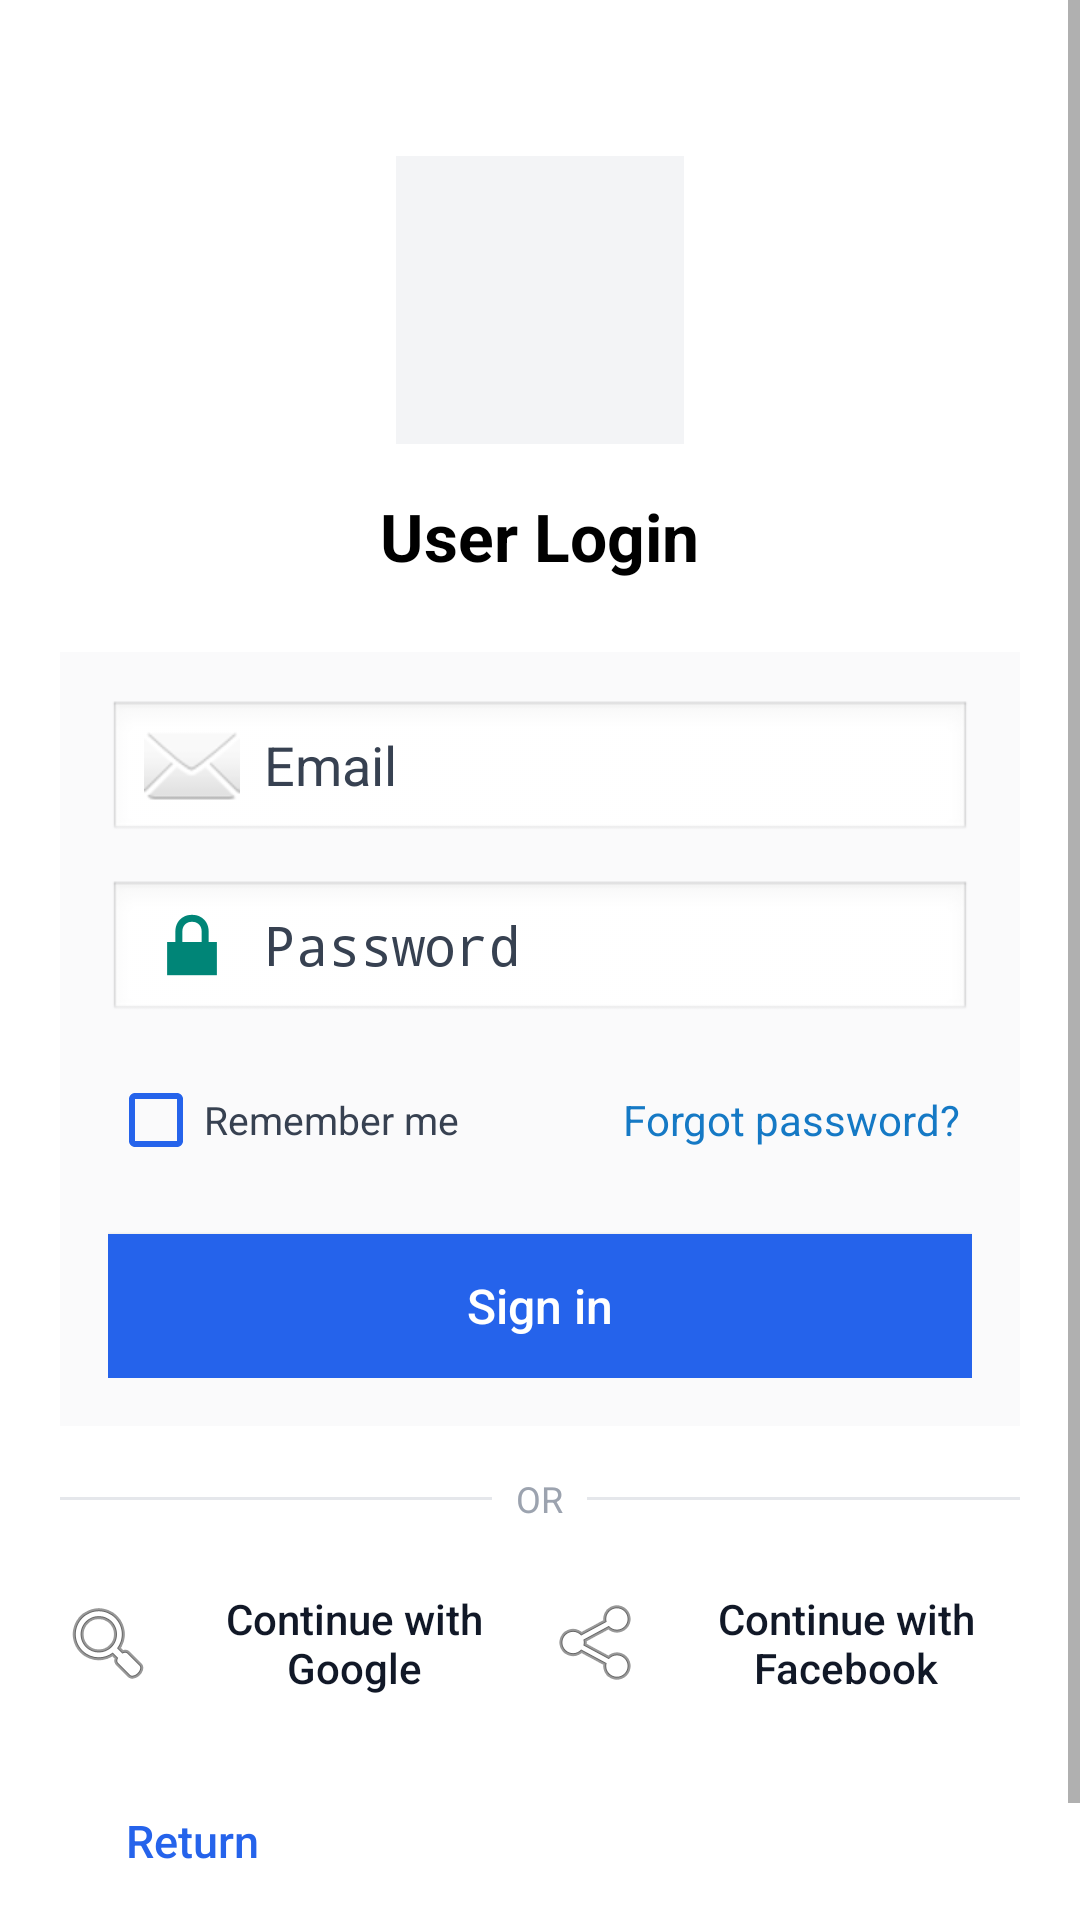

The Android layout XML behind this screen, and the referenced resources:
<!-- AndroidManifest.xml: application theme Theme.SyzarSoftStore -->
<!-- res/layout/activity_login_soft.xml -->
<?xml version="1.0" encoding="utf-8"?>
<LinearLayout xmlns:android="http://schemas.android.com/apk/res/android"
    xmlns:tools="http://schemas.android.com/tools"
    android:id="@+id/main"
    android:layout_width="match_parent"
    android:layout_height="match_parent"
    android:background="@color/white"
    android:orientation="vertical">

    <ScrollView
        android:layout_width="match_parent"
        android:layout_height="match_parent"
        android:fillViewport="true">

        <LinearLayout
            android:id="@+id/container"
            android:layout_width="match_parent"
            android:layout_height="wrap_content"
            android:orientation="vertical"
            android:padding="20dp">

            <ImageView
                android:id="@+id/logo1"
                android:layout_width="96dp"
                android:layout_height="96dp"
                android:layout_gravity="center_horizontal"
                android:layout_marginTop="32dp"
                android:background="#F3F4F6"
                android:padding="10dp"
                android:src="@drawable/office"
                android:contentDescription="@string/app_name" />

            <TextView
                android:id="@+id/tv_title"
                android:layout_width="wrap_content"
                android:layout_height="wrap_content"
                android:layout_gravity="center_horizontal"
                android:layout_marginTop="16dp"
                android:text="User Login"
                android:textColor="@color/black"
                android:textSize="22sp"
                android:textStyle="bold" />

            <LinearLayout
                android:id="@+id/form_card"
                android:layout_width="match_parent"
                android:layout_height="wrap_content"
                android:layout_marginTop="24dp"
                android:background="#FAFAFB"
                android:orientation="vertical"
                android:padding="16dp">

                <EditText
                    android:id="@+id/etEmailReg"
                    android:layout_width="match_parent"
                    android:layout_height="48dp"
                    android:autofillHints="emailAddress"
                    android:background="@android:drawable/edit_text"
                    android:drawableStart="@android:drawable/ic_dialog_email"
                    android:drawablePadding="8dp"
                    android:hint="@string/email"
                    android:inputType="textEmailAddress"
                    android:minHeight="48dp"
                    android:paddingHorizontal="12dp"
                    android:textColor="@color/black"
                    android:textColorHint="#374151" />

                <EditText
                    android:id="@+id/etPasswordReg"
                    android:layout_width="match_parent"
                    android:layout_height="48dp"
                    android:layout_marginTop="12dp"
                    android:autofillHints="password"
                    android:background="@android:drawable/edit_text"
                    android:drawableStart="@android:drawable/ic_lock_lock"
                    android:drawablePadding="8dp"
                    android:hint="@string/password"
                    android:inputType="textPassword"
                    android:minHeight="48dp"
                    android:paddingHorizontal="12dp"
                    android:textColor="@color/black"
                    android:textColorHint="#374151" />

                <LinearLayout
                    android:id="@+id/row_utils"
                    android:layout_width="match_parent"
                    android:layout_height="wrap_content"
                    android:layout_marginTop="8dp"
                    android:gravity="center_vertical"
                    android:orientation="horizontal">

                    <CheckBox
                        android:id="@+id/cb_remember"
                        android:layout_width="wrap_content"
                        android:layout_height="wrap_content"
                        android:minHeight="48dp"
                        android:paddingVertical="8dp"
                        android:buttonTint="#2563EB"
                        android:text="Remember me"
                        android:textColor="#374151"
                        android:textSize="13sp" />

                    <View
                        android:layout_width="0dp"
                        android:layout_height="1dp"
                        android:layout_weight="1"
                        android:background="@android:color/transparent" />

                    <TextView
                        android:id="@+id/tv_login"
                        android:layout_width="wrap_content"
                        android:layout_height="wrap_content"
                        android:minHeight="48dp"
                        android:gravity="center_vertical"
                        android:paddingHorizontal="4dp"
                        android:text="Forgot password?"
                        android:textAllCaps="false"
                        android:textColor="@color/blue"
                        android:textSize="14sp" />
                </LinearLayout>

                <Button
                    android:id="@+id/btnLogin"
                    android:layout_width="match_parent"
                    android:layout_height="48dp"
                    android:layout_marginTop="14dp"
                    android:background="#2563EB"
                    android:text="@string/sign_in_short"
                    android:textAllCaps="false"
                    android:textColor="#FFFFFF"
                    android:textSize="16sp" />
            </LinearLayout>

            <LinearLayout
                android:id="@+id/row_divider"
                android:layout_width="match_parent"
                android:layout_height="wrap_content"
                android:layout_marginVertical="16dp"
                android:gravity="center_vertical"
                android:orientation="horizontal">

                <View
                    android:layout_width="0dp"
                    android:layout_height="1dp"
                    android:layout_weight="1"
                    android:background="#E5E7EB" />

                <TextView
                    android:layout_width="wrap_content"
                    android:layout_height="wrap_content"
                    android:layout_marginHorizontal="8dp"
                    android:text="OR"
                    android:textColor="#9CA3AF"
                    android:textSize="12sp" />

                <View
                    android:layout_width="0dp"
                    android:layout_height="1dp"
                    android:layout_weight="1"
                    android:background="#E5E7EB" />
            </LinearLayout>

            <LinearLayout
                android:id="@+id/social_row"
                android:layout_width="match_parent"
                android:layout_height="wrap_content"
                android:orientation="horizontal">

                <Button
                    android:id="@+id/btn_google"
                    android:layout_width="0dp"
                    android:layout_height="48dp"
                    android:layout_weight="1"
                    android:background="@android:color/transparent"
                    android:drawableStart="@android:drawable/ic_menu_search"
                    android:drawablePadding="8dp"
                    android:minHeight="48dp"
                    android:text="Continue with Google"
                    android:textAllCaps="false"
                    android:textColor="#111827" />

                <Space
                    android:layout_width="8dp"
                    android:layout_height="1dp" />

                <Button
                    android:id="@+id/btn_facebook"
                    android:layout_width="0dp"
                    android:layout_height="48dp"
                    android:layout_weight="1"
                    android:background="@android:color/transparent"
                    android:drawableStart="@android:drawable/ic_menu_share"
                    android:drawablePadding="8dp"
                    android:minHeight="48dp"
                    android:text="Continue with Facebook"
                    android:textAllCaps="false"
                    android:textColor="#111827" />
            </LinearLayout>

            <LinearLayout
                android:id="@+id/row_back"
                android:layout_width="match_parent"
                android:layout_height="wrap_content"
                android:layout_marginTop="18dp"
                android:orientation="horizontal"
                android:gravity="start|center_vertical">

                <Button
                    android:id="@+id/btnbacklogin_1"
                    android:layout_width="wrap_content"
                    android:layout_height="48dp"
                    android:background="?attr/selectableItemBackground"
                    android:paddingHorizontal="12dp"
                    android:text="Return"
                    android:textAllCaps="false"
                    android:textColor="#2563EB"
                    android:textSize="15sp"
                    tools:ignore="HardcodedText" />
            </LinearLayout>

            <Space
                android:layout_width="1dp"
                android:layout_height="24dp" />

        </LinearLayout>
    </ScrollView>
</LinearLayout>
<!-- resources referenced by this layout -->
<resources>
  <color name="black">#FF000000</color>
  <color name="blue">#1579C5</color>
  <color name="white">#FFFFFFFF</color>
  <string name="app_name">SyzarSoft Store</string>
  <string name="email">Email</string>
  <string name="password">Password</string>
  <string name="sign_in_short">Sign in</string>
  <style name="Theme.SyzarSoftStore" parent="android:Theme.Material.Light.NoActionBar" />
</resources>
